Run: headless pygame with SDL's dummy video driver; simulated clock (each Clock.tick advances the game by its frame time, no real sleeping); random seed 0; keys injected as events and as key.get_pressed() state; no mouse input.
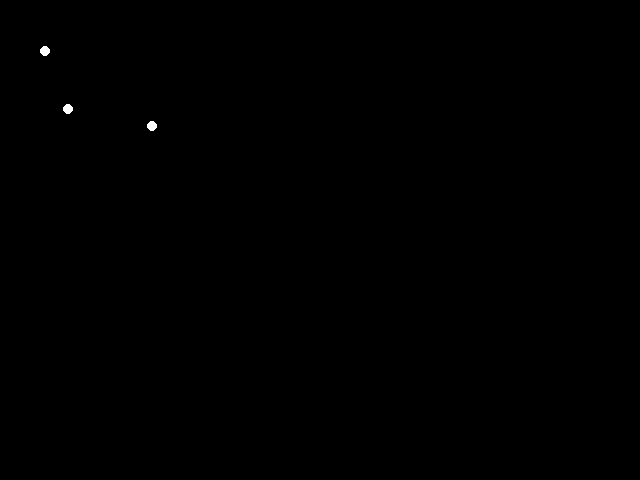
Frame 1 of 4 · flips 1–60 · no input
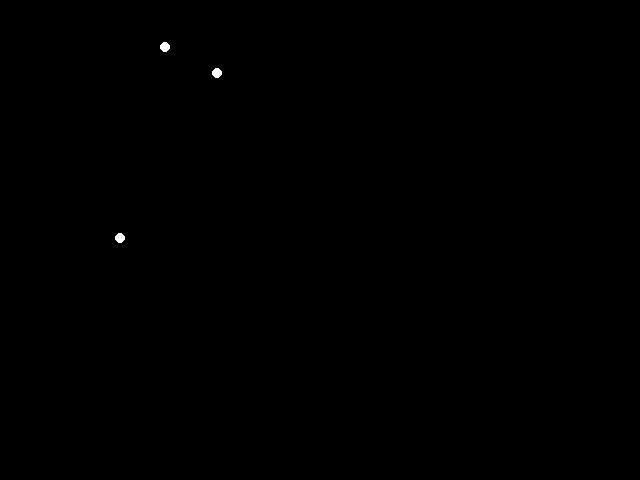
Frame 2 of 4 · flips 61–180 · tapped SPACE, RETURN · held RIGHT (→), D
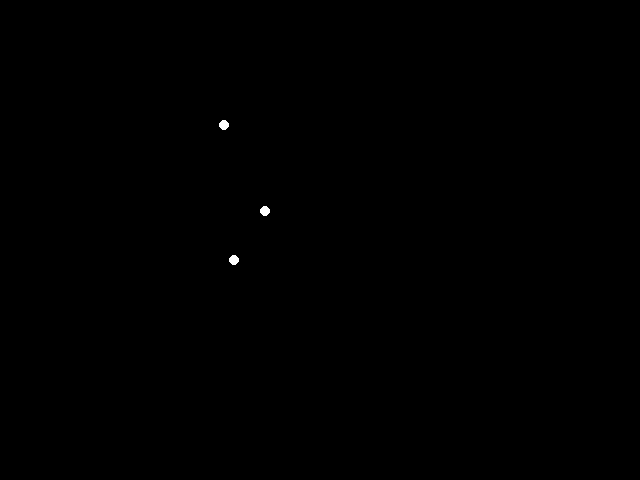
Frame 3 of 4 · flips 181–300 · held DOWN (↓), S
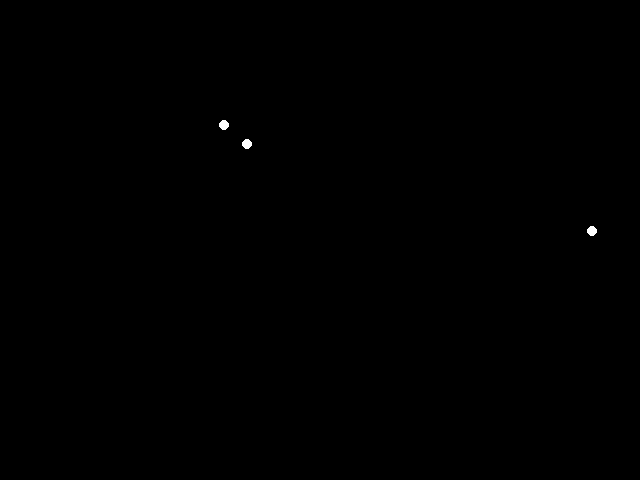
Frame 4 of 4 · flips 301–420 · held LEFT (←), A, UP (↑), W

The pygame program that drew these frames:

import pygame
import math
import random

average_h = 0
average_v = 0
sprite_list = []

class Sprite:
    def __init__(self, sprite_num):
        self.sprite_num = sprite_num
        self.visible = random.choice([True, False])
        self.angle = random.randint(0, 360)
        self.start_h = random.randint(75, 515)
        self.start_v = random.randint(75, 355)
        self.angle_vector = random.choice([-1, 1])
        self.loc_h = self.start_h
        self.loc_v = self.start_v
        self.diameter = 0
        self.angle_step = 0

    def move(self):
        angle_rad = 2.0 * math.pi * self.angle / 360.0
        delta_x = math.cos(angle_rad)
        delta_y = math.sin(angle_rad)
        self.loc_h = self.start_h + (delta_x * self.diameter)
        self.loc_v = self.start_v + (delta_y * self.diameter)

    def check_intersect(self, average_h, average_v):
        if abs(self.loc_h - average_h) < 2 and abs(self.loc_v - average_v) < 2:
            self.angle_vector = 0

    def report_status(self):
        return self.angle_vector


def calculate_constants():
    global average_h, average_v, sprite_list

    if not sprite_list:
        return False

    sum_h = 0
    sum_v = 0
    visible_sprites = [sprite for sprite in sprite_list if sprite.visible]

    if not visible_sprites:
        return False

    for sprite in visible_sprites:
        sum_h += sprite.start_h
        sum_v += sprite.start_v

    count = len(visible_sprites)
    average_h = sum_h / count
    average_v = sum_v / count

    for sprite in visible_sprites:
        dif_h = abs(sprite.start_h - average_h)
        dif_v = abs(sprite.start_v - average_v)
        sprite.diameter = math.sqrt(dif_h**2 + dif_v**2)
        sprite.angle_step = sprite.diameter / 100.0
        sprite.angle_step = max(0.75, min(sprite.angle_step, 2.5))
    return True


def check_done():
    global sprite_list

    done_flag = any(sprite.report_status() != 0 for sprite in sprite_list)

    if not done_flag:
        sprite_list = []
        return True
    return False


def main():
    global sprite_list

    pygame.init()
    screen = pygame.display.set_mode((640, 480))
    pygame.display.set_caption("Lingo Transpiled Example")
    clock = pygame.time.Clock()
    sprite_list = [Sprite(i) for i in range(10)]
    running = True
    while running:
        screen.fill((0, 0, 0))

        if not calculate_constants():
            running = False

        for sprite in sprite_list:
            if sprite.visible:
                sprite.move()
                sprite.check_intersect(average_h, average_v)
                pygame.draw.circle(screen, (255, 255, 255), (int(sprite.loc_h), int(sprite.loc_v)), 5)
                
                sprite.angle += sprite.angle_step * sprite.angle_vector
                if abs(sprite.angle) > 360 * 7:
                    screen.fill((200, 200, 0))
                    pygame.display.flip()
                    pygame.time.delay(1500)
                    running = False

        if check_done():
            screen.fill((200, 200, 0))
            pygame.display.flip()
            pygame.time.delay(1500)
            running = False

        pygame.display.flip()

        for event in pygame.event.get():
            if event.type == pygame.QUIT:
                running = False

        clock.tick(60)
    pygame.quit()

if __name__ == "__main__":
    main()
